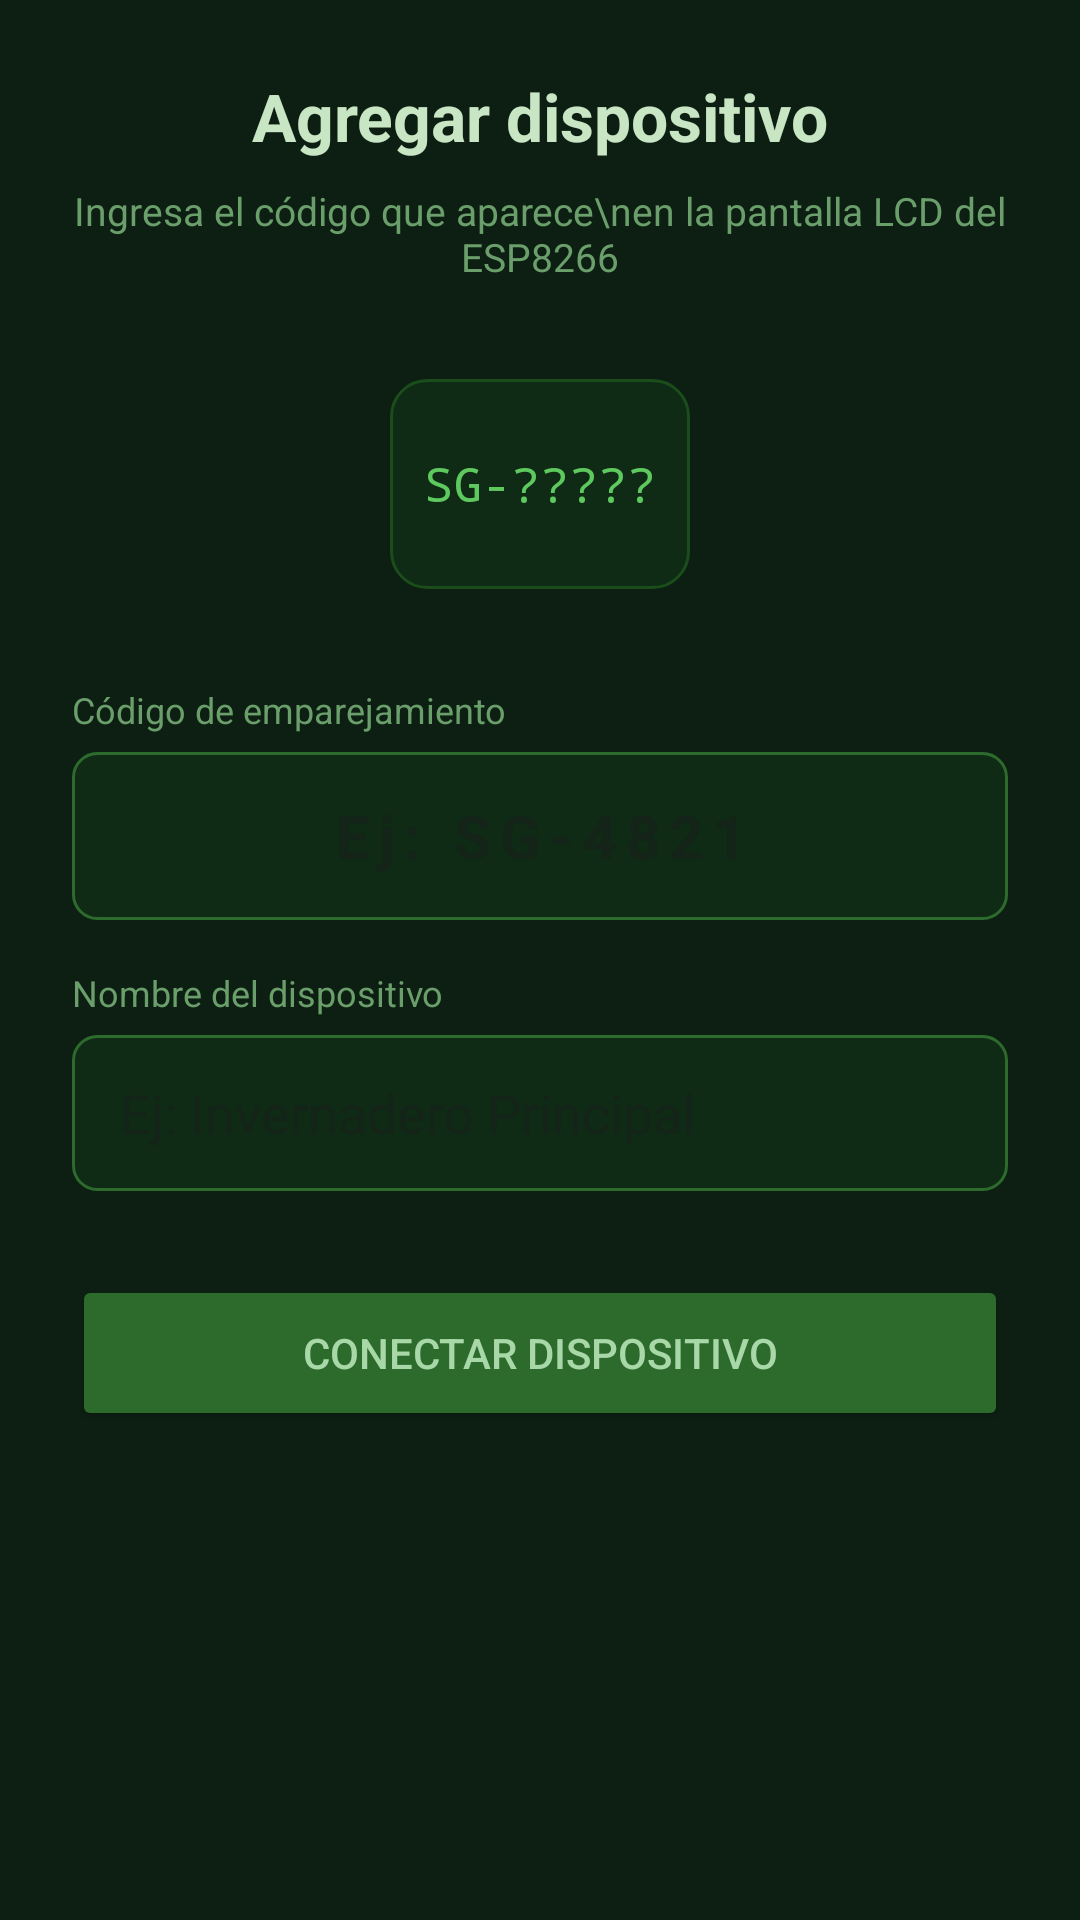

Here is an Android app screen rendered from its layout file. Give the layout XML and the strings, colors and styles it references.
<!-- AndroidManifest.xml: application theme Theme.SmartGreen -->
<!-- res/layout/fragment_pair_device.xml -->
<?xml version="1.0" encoding="utf-8"?>
<ScrollView xmlns:android="http://schemas.android.com/apk/res/android"
    android:layout_width="match_parent"
    android:layout_height="match_parent"
    android:background="#0D1F13"
    android:fillViewport="true">

    <LinearLayout
        android:layout_width="match_parent"
        android:layout_height="wrap_content"
        android:orientation="vertical"
        android:padding="24dp"
        android:gravity="center_horizontal">

        <TextView
            android:layout_width="wrap_content"
            android:layout_height="wrap_content"
            android:text="Agregar dispositivo"
            android:textSize="22sp"
            android:textStyle="bold"
            android:textColor="#C8E6C3"
            android:layout_marginBottom="8dp" />

        <TextView
            android:layout_width="wrap_content"
            android:layout_height="wrap_content"
            android:text="Ingresa el código que aparece\nen la pantalla LCD del ESP8266"
            android:textSize="13sp"
            android:textColor="#6A9E6A"
            android:gravity="center"
            android:layout_marginBottom="32dp" />

        
        <LinearLayout
            android:layout_width="100dp"
            android:layout_height="70dp"
            android:background="@drawable/bg_card"
            android:gravity="center"
            android:layout_marginBottom="32dp">

            <TextView
                android:layout_width="wrap_content"
                android:layout_height="wrap_content"
                android:text="SG-?????"
                android:textColor="#5EC95E"
                android:textSize="16sp"
                android:fontFamily="monospace" />
        </LinearLayout>

        
        <TextView
            android:layout_width="match_parent"
            android:layout_height="wrap_content"
            android:text="Código de emparejamiento"
            android:textColor="#6A9E6A"
            android:textSize="12sp"
            android:layout_marginBottom="6dp" />

        <EditText
            android:id="@+id/etPairingCode"
            android:layout_width="match_parent"
            android:layout_height="56dp"
            android:background="@drawable/bg_input"
            android:hint="Ej: SG-4821"
            android:textColor="#5EC95E"
            android:textSize="20sp"
            android:textStyle="bold"
            android:inputType="textCapCharacters"
            android:gravity="center"
            android:letterSpacing="0.15"
            android:paddingStart="16dp"
            android:paddingEnd="16dp"
            android:layout_marginBottom="16dp" />

        
        <TextView
            android:layout_width="match_parent"
            android:layout_height="wrap_content"
            android:text="Nombre del dispositivo"
            android:textColor="#6A9E6A"
            android:textSize="12sp"
            android:layout_marginBottom="6dp" />

        <EditText
            android:id="@+id/etDeviceName"
            android:layout_width="match_parent"
            android:layout_height="52dp"
            android:background="@drawable/bg_input"
            android:hint="Ej: Invernadero Principal"
            android:textColor="#C8E6C3"
            android:inputType="textCapSentences"
            android:paddingStart="16dp"
            android:paddingEnd="16dp"
            android:layout_marginBottom="28dp" />

        <Button
            android:id="@+id/btnPair"
            android:layout_width="match_parent"
            android:layout_height="52dp"
            android:text="Conectar dispositivo"
            android:backgroundTint="#2D6B2D"
            android:textColor="#A8D8A8"
            android:layout_marginBottom="16dp" />

        <ProgressBar
            android:id="@+id/progressBar"
            android:layout_width="wrap_content"
            android:layout_height="wrap_content"
            android:visibility="gone"
            android:layout_marginBottom="16dp" />

        <TextView
            android:id="@+id/tvError"
            android:layout_width="match_parent"
            android:layout_height="wrap_content"
            android:textColor="#E05252"
            android:textSize="13sp"
            android:gravity="center"
            android:visibility="gone" />

    </LinearLayout>
</ScrollView>
<!-- resources referenced by this layout -->
<resources>
  <!-- drawable bg_card (drawable) -->
  <?xml version="1.0" encoding="utf-8"?>
  <shape xmlns:android="http://schemas.android.com/apk/res/android">
      <solid android:color="#0F2A15" />
      <stroke android:width="1dp" android:color="#1A4D1A" />
      <corners android:radius="12dp" />
  </shape>
  <!-- drawable bg_input (drawable) -->
  <?xml version="1.0" encoding="utf-8"?>
  <shape xmlns:android="http://schemas.android.com/apk/res/android">
      <solid android:color="#0F2A15" />
      <stroke android:width="1dp" android:color="#2D6B2D" />
      <corners android:radius="8dp" />
  </shape>
  <style name="Theme.SmartGreen" parent="Base.Theme.SmartGreen" />
  <style name="Base.Theme.SmartGreen" parent="Theme.Material3.DayNight.NoActionBar">
          
          
      </style>
</resources>
